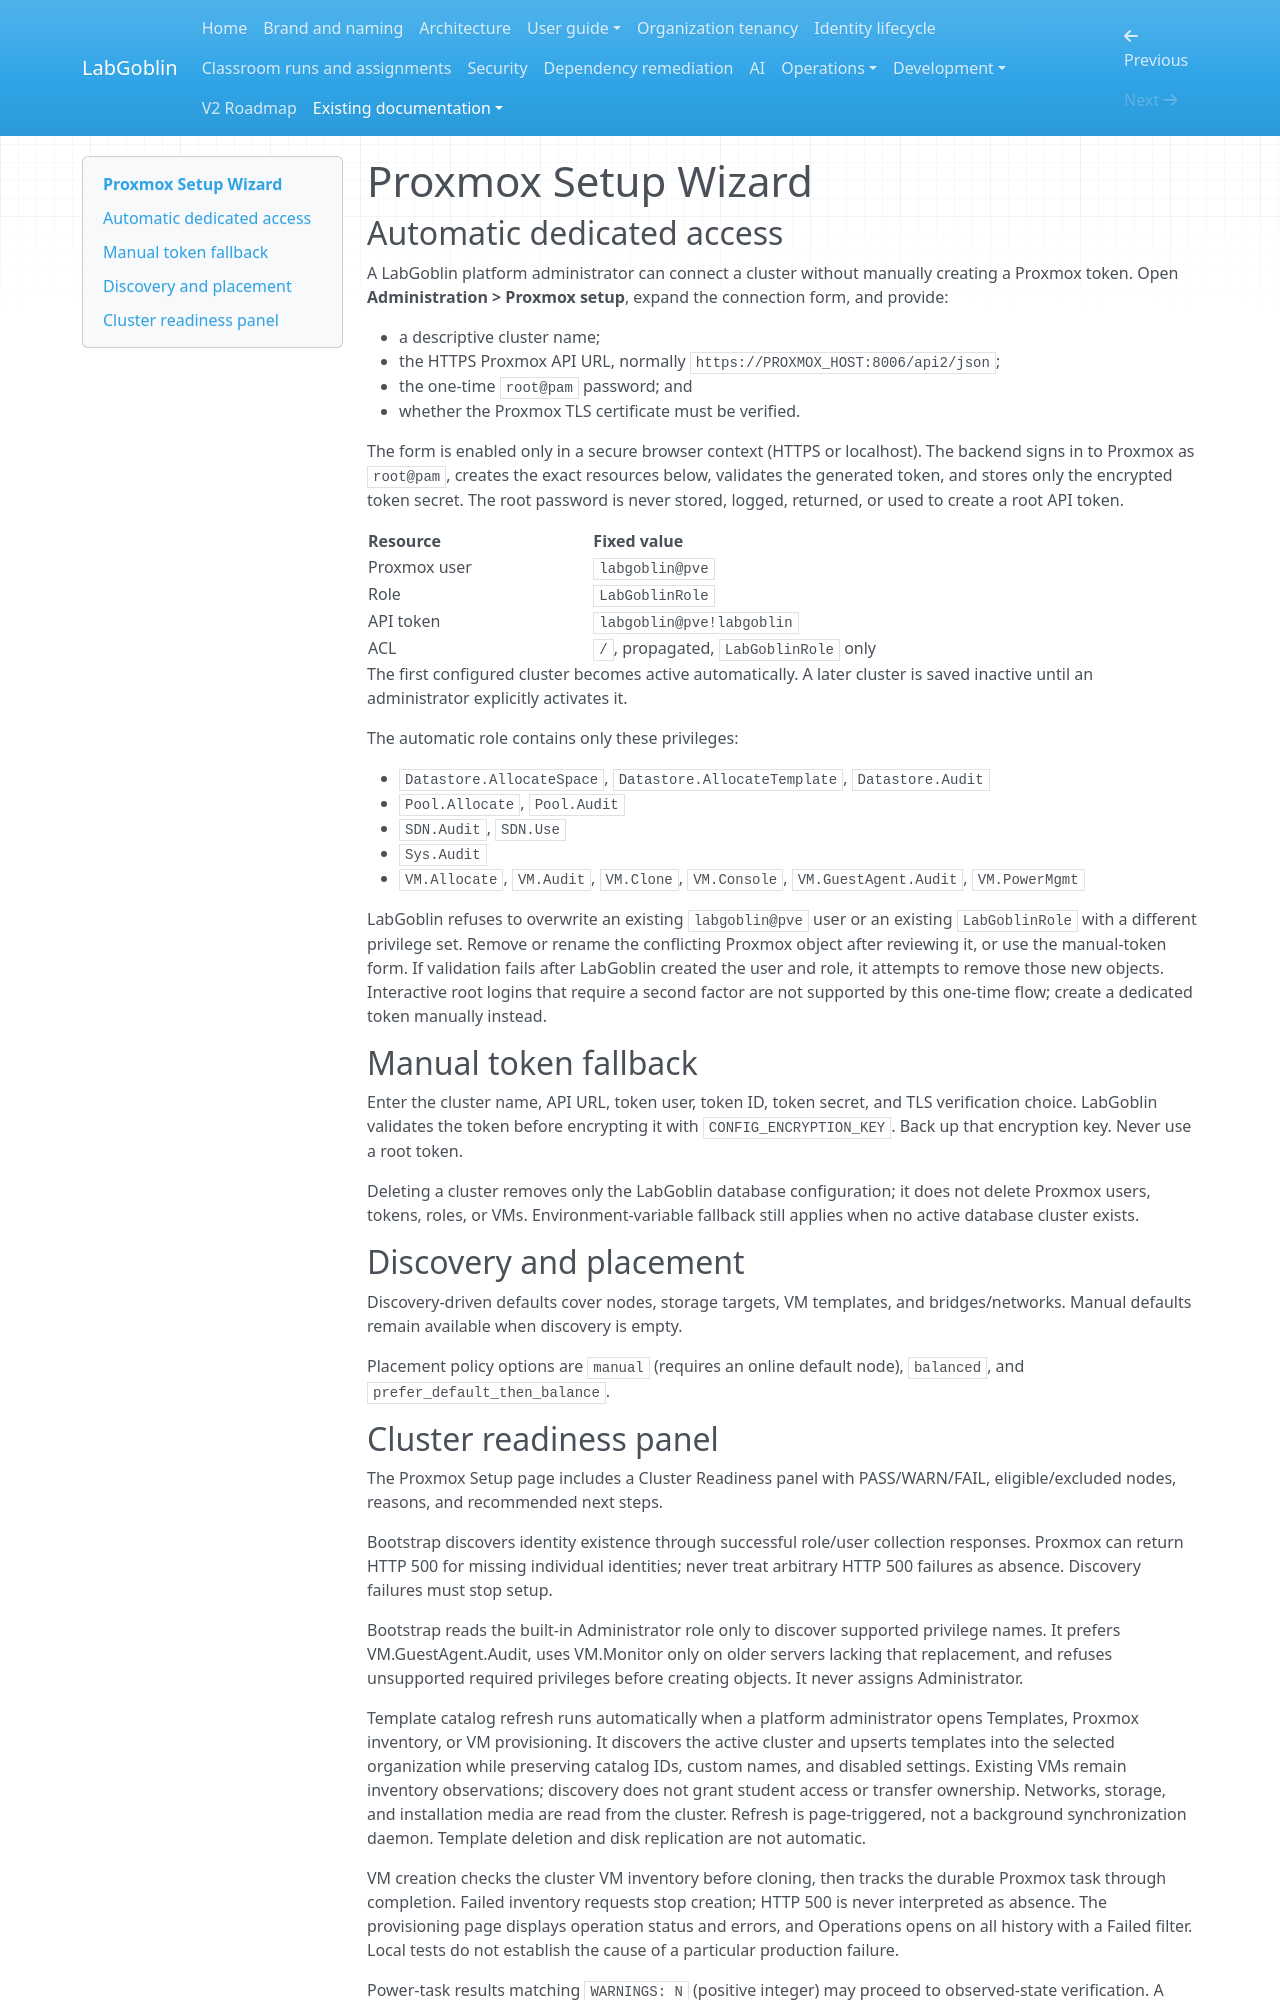

repository: wagnerks1990/LabGoblin · page: proxmox-setup-wizard/index.html · generator: mkdocs

# Proxmox Setup Wizard

## Automatic dedicated access

A LabGoblin platform administrator can connect a cluster without manually
creating a Proxmox token. Open **Administration > Proxmox setup**, expand the
connection form, and provide:

- a descriptive cluster name;
- the HTTPS Proxmox API URL, normally
  `https://PROXMOX_HOST:8006/api2/json`;
- the one-time `root@pam` password; and
- whether the Proxmox TLS certificate must be verified.

The form is enabled only in a secure browser context (HTTPS or localhost). The
backend signs in to Proxmox as `root@pam`, creates the exact resources below,
validates the generated token, and stores only the encrypted token secret. The
root password is never stored, logged, returned, or used to create a root API
token.

| Resource | Fixed value |
| --- | --- |
| Proxmox user | `labgoblin@pve` |
| Role | `LabGoblinRole` |
| API token | `labgoblin@pve!labgoblin` |
| ACL | `/`, propagated, `LabGoblinRole` only |

The first configured cluster becomes active automatically. A later cluster is
saved inactive until an administrator explicitly activates it.

The automatic role contains only these privileges:

- `Datastore.AllocateSpace`, `Datastore.AllocateTemplate`, `Datastore.Audit`
- `Pool.Allocate`, `Pool.Audit`
- `SDN.Audit`, `SDN.Use`
- `Sys.Audit`
- `VM.Allocate`, `VM.Audit`, `VM.Clone`, `VM.Console`, `VM.GuestAgent.Audit`,
  `VM.PowerMgmt`

LabGoblin refuses to overwrite an existing `labgoblin@pve` user or an existing
`LabGoblinRole` with a different privilege set. Remove or rename the conflicting
Proxmox object after reviewing it, or use the manual-token form. If validation
fails after LabGoblin created the user and role, it attempts to remove those new
objects. Interactive root logins that require a second factor are not supported
by this one-time flow; create a dedicated token manually instead.

## Manual token fallback

Enter the cluster name, API URL, token user, token ID, token secret, and TLS
verification choice. LabGoblin validates the token before encrypting it with
`CONFIG_ENCRYPTION_KEY`. Back up that encryption key. Never use a root token.

Deleting a cluster removes only the LabGoblin database configuration; it does
not delete Proxmox users, tokens, roles, or VMs. Environment-variable fallback
still applies when no active database cluster exists.

## Discovery and placement

Discovery-driven defaults cover nodes, storage targets, VM templates, and
bridges/networks. Manual defaults remain available when discovery is empty.

Placement policy options are `manual` (requires an online default node),
`balanced`, and `prefer_default_then_balance`.
